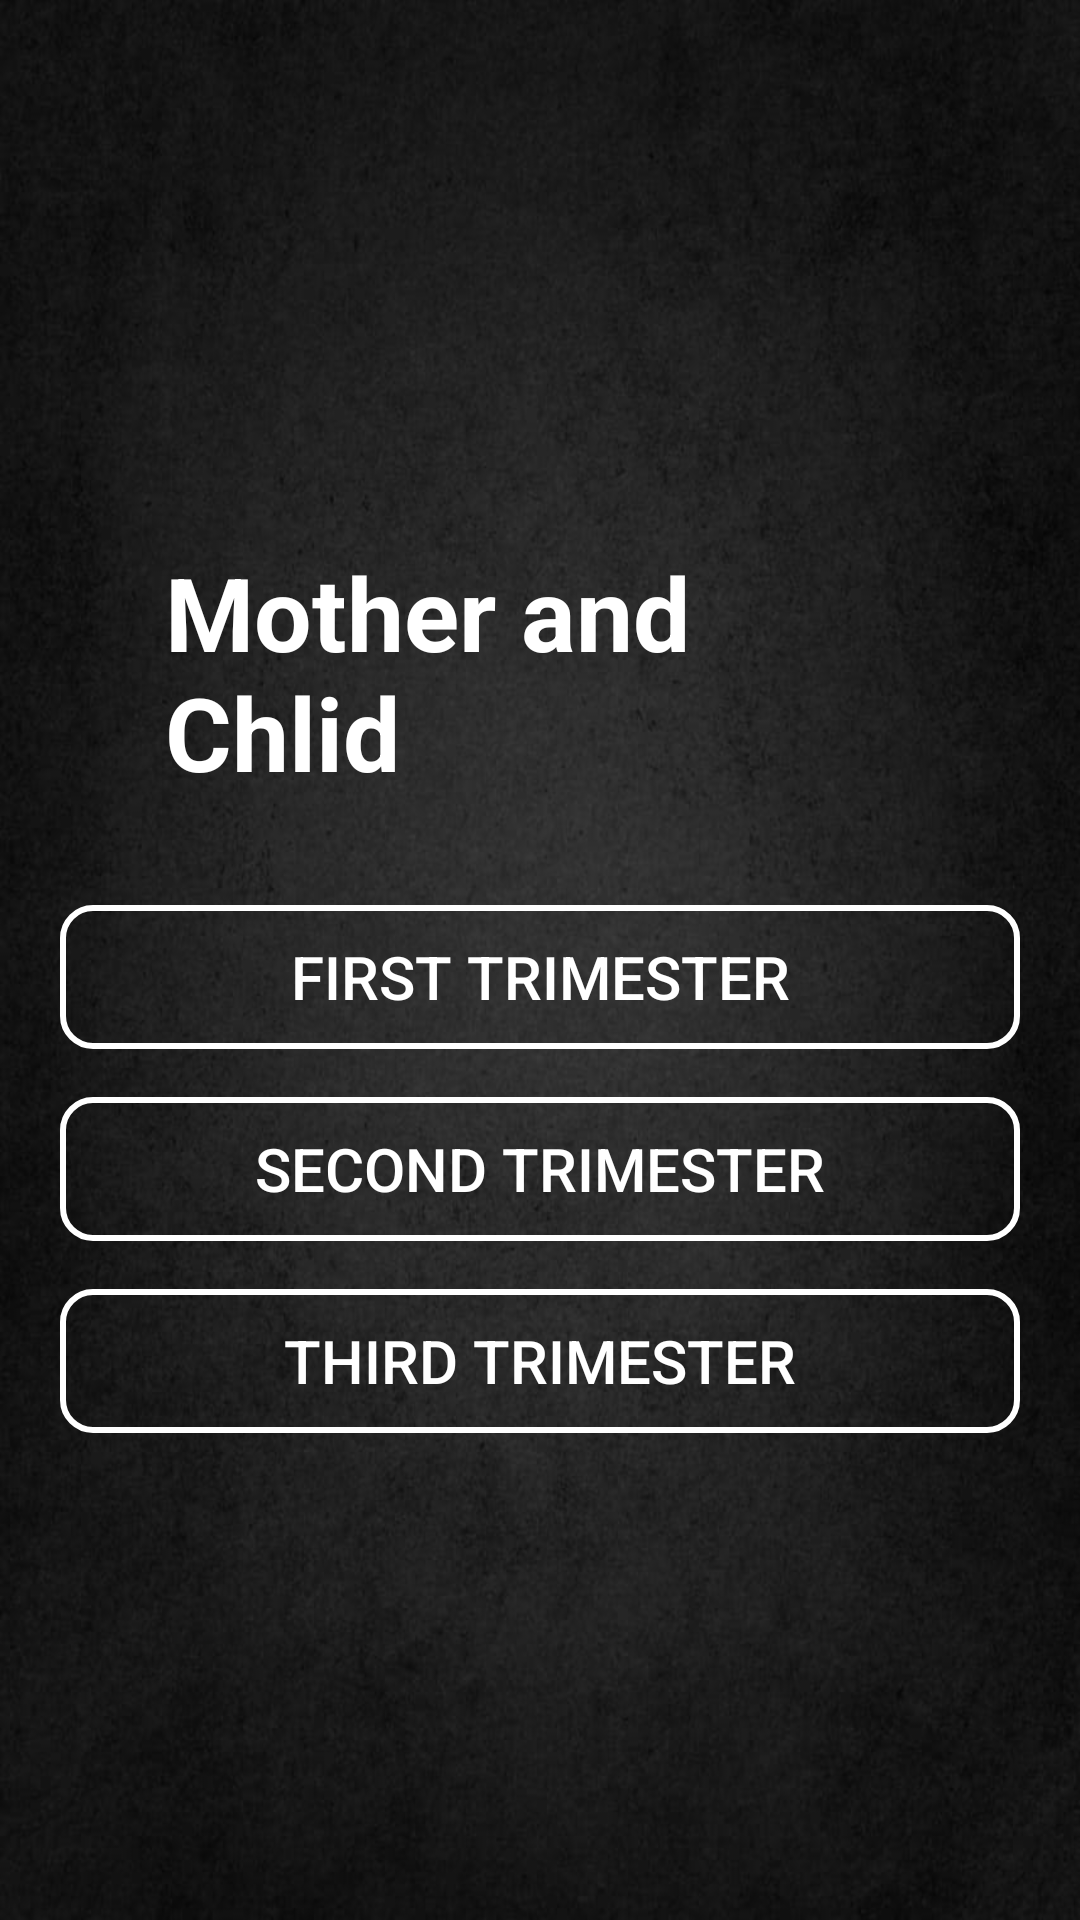

Android layout source for this screen:
<!-- AndroidManifest.xml: application theme Theme.Ditisha -->
<!-- res/layout/activity_mother2.xml -->
<?xml version="1.0" encoding="utf-8"?>
<RelativeLayout xmlns:android="http://schemas.android.com/apk/res/android"
    android:layout_width="match_parent"
    android:layout_height="match_parent"
    android:background="@drawable/bg"
    android:gravity="center"
    android:padding="20dp">


    <TextView
        android:id="@+id/Firsttrimestertitle"
        android:layout_width="match_parent"
        android:layout_height="wrap_content"
        android:layout_marginStart="35dp"
        android:layout_marginTop="35dp"
        android:layout_marginEnd="35dp"
        android:layout_marginBottom="35dp"

        android:foregroundGravity="center"
        android:text="Mother and Chlid"
        android:textColor="@color/white"
        android:textSize="34sp"
        android:textStyle="bold" />

    <Button
        android:id="@+id/nutrition"
        android:layout_width="match_parent"
        android:layout_height="wrap_content"
        android:layout_below="@+id/Firsttrimestertitle"
        android:layout_marginBottom="16dp"
        android:background="@drawable/btn1"
        android:text="First Trimester"
        android:textColor="@color/white"
        android:textSize="20sp" />

    <Button
        android:id="@+id/second"
        android:layout_width="match_parent"
        android:layout_height="wrap_content"
        android:layout_below="@id/nutrition"
        android:layout_marginBottom="16dp"
        android:background="@drawable/btn1"
        android:text="Second Trimester"
        android:textColor="@color/white"
        android:textSize="20sp" />

    <Button
        android:id="@+id/rest"
        android:layout_width="match_parent"
        android:layout_height="wrap_content"
        android:layout_below="@id/second"
        android:layout_marginBottom="16dp"
        android:background="@drawable/btn1"
        android:text="third trimester"
        android:textColor="@color/white"
        android:textSize="20sp" />

</RelativeLayout>
<!-- resources referenced by this layout -->
<resources>
  <!-- drawable bg: jpg bitmap (drawable, 61705 bytes) -->
  <!-- drawable btn1 (drawable) -->
  <?xml version="1.0" encoding="utf-8"?>
  <shape android:shape="rectangle"
      xmlns:android="http://schemas.android.com/apk/res/android">
  
      <stroke android:color="@color/white" android:width="2dp"/>
      <corners android:radius="10dp"/>
  
  </shape>
  <style name="Theme.Ditisha" parent="Base.Theme.Ditisha" />
  <style name="Base.Theme.Ditisha" parent="Theme.AppCompat.Light.NoActionBar">
          
          
      </style>
  <!-- not gathered from this repository: default colours our renderer supplied (Android Studio template values) -->
  <color name="white">#FFFFFFFF</color>
</resources>
